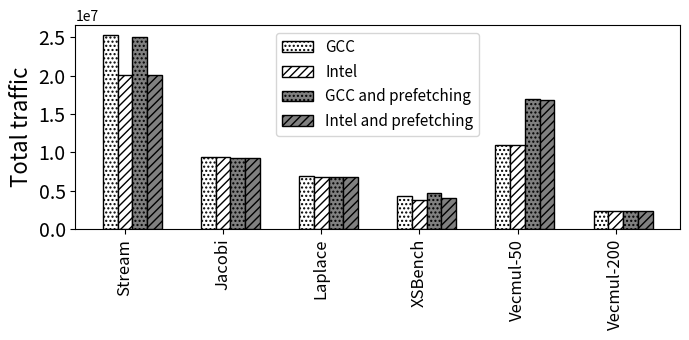

Reproduce this figure in Python.
import random
import matplotlib
import matplotlib.pyplot as plt
from matplotlib import style

import numpy as np
import matplotlib.patches as mpatches

#plt.rcdefaults()
fig, ax = plt.subplots()

fig.set_size_inches(7, 3.5)


#stride = ['stride-1', 'stride-2', 'stride-4', 'stride-8', 'stride-16', 'stride-32', 'stride-64', 'stride-128', 'stride-256', 'stride-512', 'stride-1024', 'stride-2048', 'stride-4096', 'stride-8192']
#stride = ['1', '2', '4', '8', '16', '32', '64', '128', '256', '512', '1024', '2048', '4096', '8192']
#stride = ['1', '2', '4', '8', '16', '32', '64', '128', '256', '512', '1024', '2048', '4096', '8192']

stride=["Stream", "Jacobi","Laplace", "XSBench", "Vecmul-50", "Vecmul-200"]
#gcc=[25338856, 9441832, 6860474, 426155, 10896302, 2338203]
#gccp=[25080477, 9310190, 6775994, 472839, 16974365, 2346605]
#omp=[25046979, 9272076, 6603716, 665453, 11066649, 2504817]
#ompp=[25033750, 9145806, 6597481, 879404, 19813172, 2529047]


stride=["Stream", "Jacobi","Laplace", "XSBench", "Vecmul-50", "Vecmul-200"]
gcc=[25338856, 9441832, 6860474, 4261550, 10896302, 2338203]
gccp=[25080477, 9310190, 6775994, 4728390, 16974365, 2346605]
intel=[20085987, 9441018, 6832444, 3816480, 10901759, 2335441]
intelp=[20082949, 9320113, 6714463, 4004270, 16848601, 2335805]


#bwell=[3.54690440734318, 3.13407754775781, 3.01531589890099, 2.98962687482247, 2.99217907426445, 3.83323579642171, 6.0207244000754, 3.74593114800149, 3.90623462499754, 5.27340671385718, 4.88429059812411, 9.92533458774915, 12.9654468646394, 15.7118505092353]
#slake=[0.184212033008842, 0.174271763326455, 0.202333780400265, 0.227083158730729, 0.146058357519289, 11.0937423980139, 21.1548362684466, 16.4979702994637, 0.341867258556249, 0.428999663529676, 0.949615842990085, 2.37499000319898, 3.74332209671378, 6.20798117556665]

def average(lst):
    return sum(lst) / len(lst)

#print("accurcy")
#print("Broadwell showed {:.1f}".format((100-average(bwell)))+"\% accuracy, Sky Lake showed {:.1f}".format((100-average(slake)))+"\% accuracy, and Cascade Lake showed {:.1f}".format((100-average(slake)))+"\% accuracy")



barwidth1=.25
barwidth=.15
# Set position of bar on X axis
r1 = np.arange(len(gcc))
r2 = [x + barwidth for x in r1]
r3 = [x + barwidth for x in r2]
r4 = [x + barwidth for x in r3]
#r3 = [x + barwidth for x in r2]


x_pos = np.arange(len(stride))  # the label locations
#ax.barh(x_pos, read, hatch='....', color='white', edgecolor='black')
#rects1 = plt.bar(x, traffic, .8, hatch='....', color='white', edgecolor='black')
plt.bar(r1, gcc, width=barwidth, hatch='....', color='white', edgecolor='black', label='GCC')
plt.bar(r2, intel, width=barwidth, hatch='////', color='white', edgecolor='black', label='Intel')
plt.bar(r3, gccp, width=barwidth, hatch='....', color='grey', edgecolor='black', label='GCC and prefetching')
plt.bar(r4, intelp, width=barwidth, hatch='////', color='grey', edgecolor='black', label='Intel and prefetching')
#

#plt.bar(r3, clake, width=barwidth, hatch='oo', color='white', edgecolor='black', label='Cascade Lake')

#plt.legend(handlelength=3, fontsize=12)

plt.legend(loc="upper center", fontsize=11)


ax.set_ylabel('Total traffic', fontsize=16)
#ax.set_xlabel('application', fontsize=16)


#plt.title('', fontsize=18)
#ax.set_xticks(x_pos)

plt.yticks(fontsize=14)
#plt.yticks(np.arange(0, 100, 10), fontsize=14)
#ax.get_yaxis().get_major_formatter().set_scientific(False)

plt.xticks([r + barwidth for r in range(len(gcc))], stride, fontsize=12, rotation=90)

#plt.xticks(rotation=90, fontsize=14)
#ax.set_xticklabels(stride, fontsize=12)

#ax.invert_yaxis()
plt.tight_layout()

plt.show()
fig.savefig('intel.png', dpi=100)

# Example data
